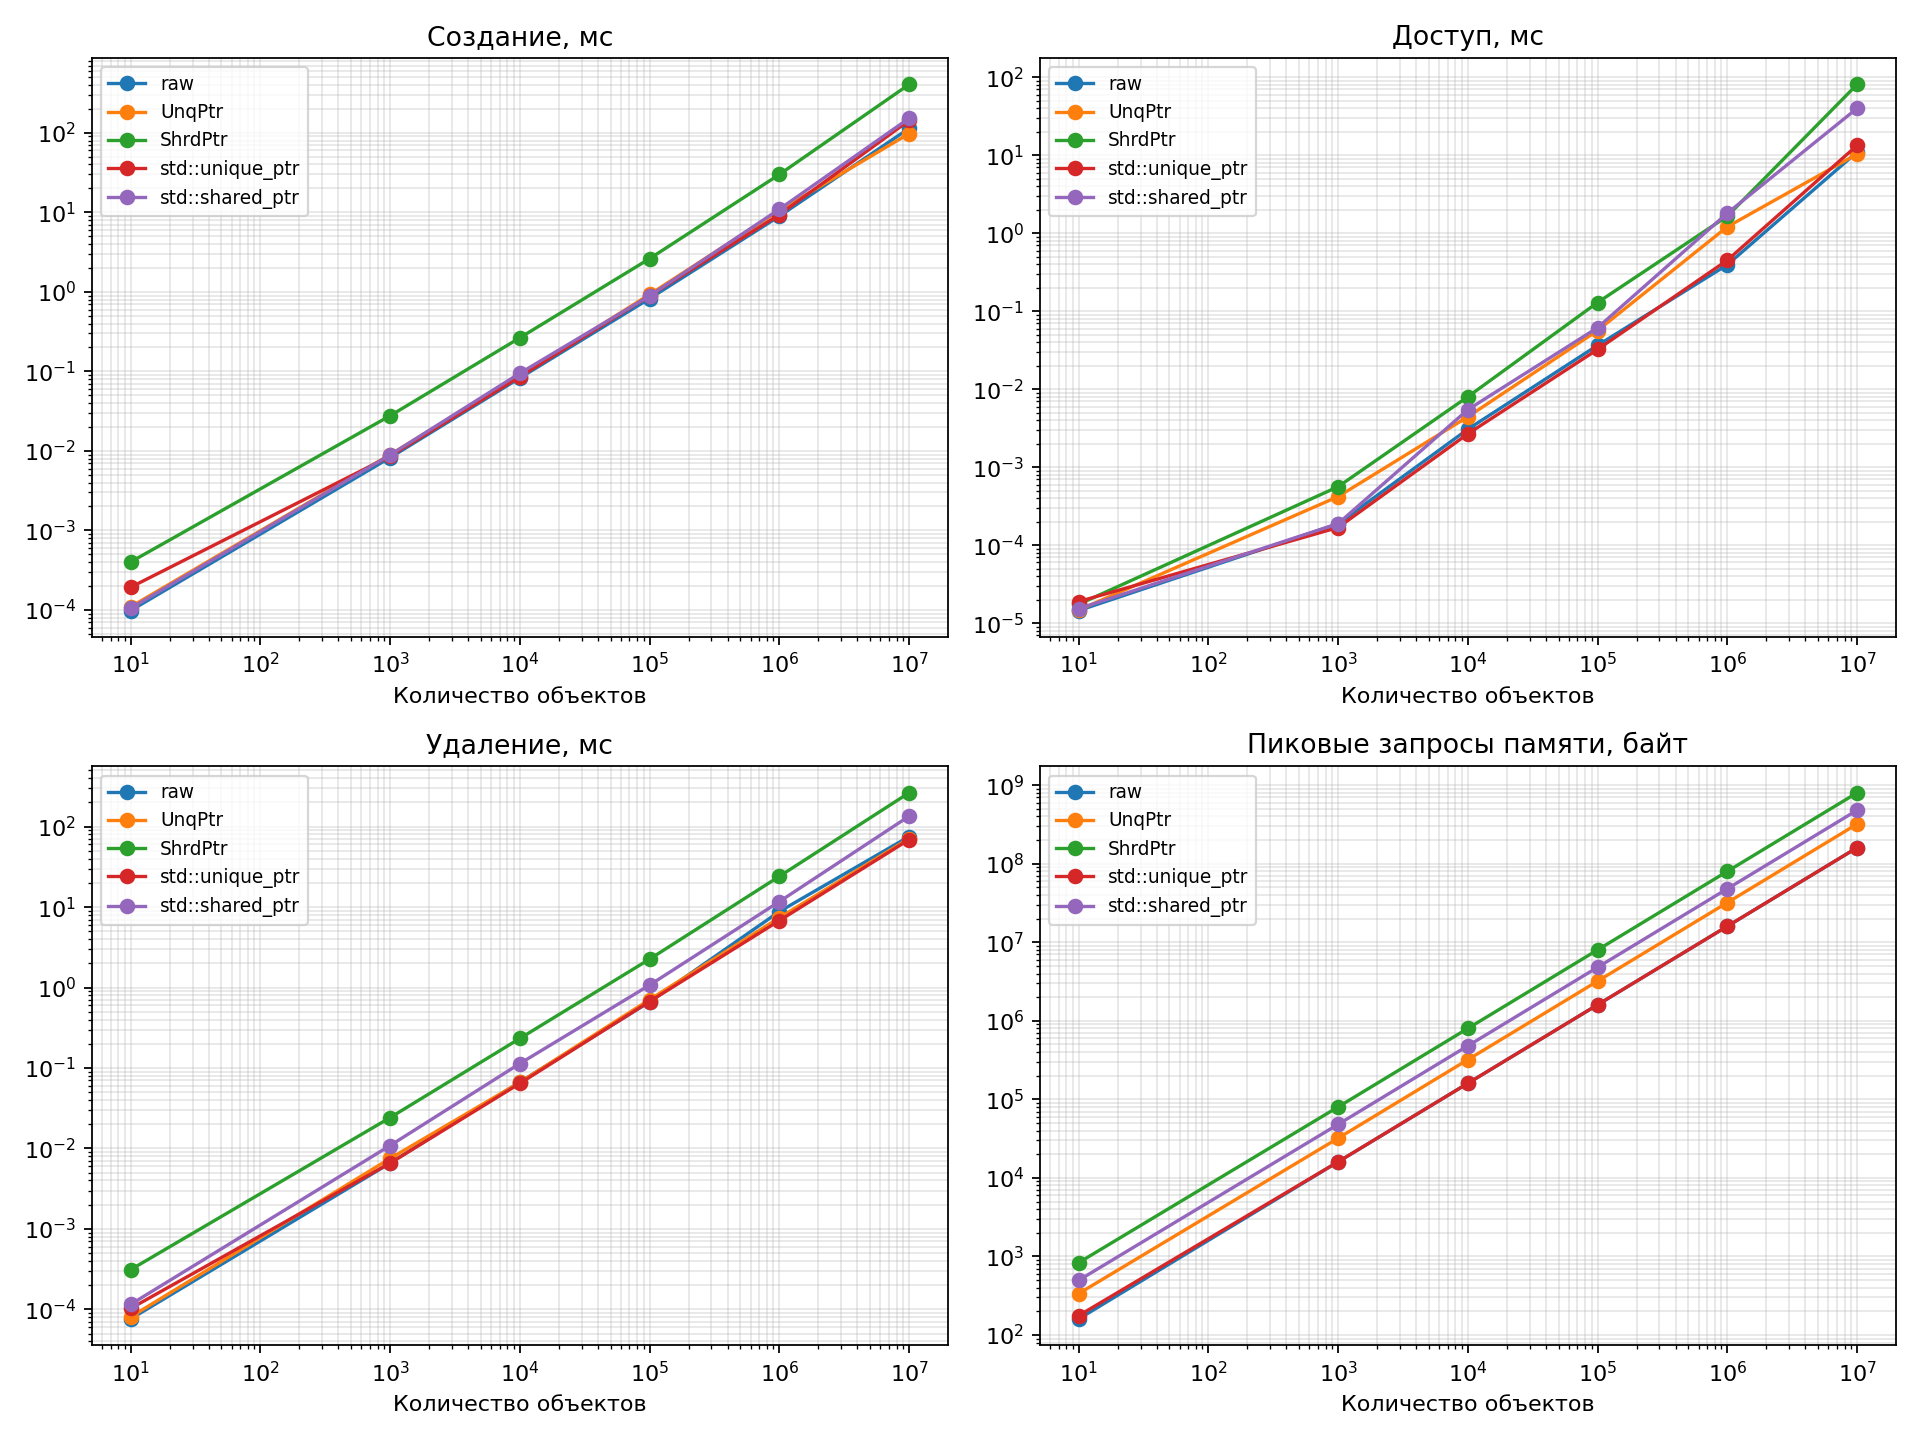

The file beside this chart, header and first rows:
N, method, create_ms, access_ms, destroy_ms, peak_requested_bytes
10, raw, 9.81811e-05, 1.45064e-05, 7.61228e-05, 160
10, UnqPtr, 0.0001093, 1.47207e-05, 8.05892e-05, 336
10, ShrdPtr, 0.0004008, 1.74358e-05, 0.0003115, 832
10, std::unique_ptr, 0.0001927, 1.89062e-05, 0.0001027, 176
10, std::shared_ptr, 0.0001047, 1.53144e-05, 0.0001154, 496
1000, raw, 0.008233, 0.0001878, 0.006584, 16000
1000, UnqPtr, 0.008978, 0.0004201, 0.007509, 32016
1000, ShrdPtr, 0.02768, 0.0005627, 0.02419, 80032
1000, std::unique_ptr, 0.008592, 0.0001686, 0.006582, 16016
1000, std::shared_ptr, 0.008905, 0.0001891, 0.01087, 48016
10000, raw, 0.08266, 0.003071, 0.06686, 160000
10000, UnqPtr, 0.08775, 0.004435, 0.06637, 320016
10000, ShrdPtr, 0.2644, 0.008016, 0.2331, 800032
10000, std::unique_ptr, 0.08571, 0.002681, 0.06446, 160016
10000, std::shared_ptr, 0.09481, 0.005474, 0.1136, 480016
100000, raw, 0.8232, 0.03656, 0.6642, 1600000
100000, UnqPtr, 0.927, 0.05667, 0.7076, 3200016
100000, ShrdPtr, 2.615, 0.1296, 2.256, 8000032
100000, std::unique_ptr, 0.8909, 0.03241, 0.6709, 1600016
100000, std::shared_ptr, 0.89, 0.06161, 1.073, 4800016
1000000, raw, 8.952, 0.395, 8.794, 16000000
1000000, UnqPtr, 10.55, 1.213, 7.382, 32000016
1000000, ShrdPtr, 29.94, 1.66, 24.1, 80000032
1000000, std::unique_ptr, 9.344, 0.4517, 6.799, 16000016
1000000, std::shared_ptr, 10.95, 1.814, 11.69, 48000016
10000000, raw, 113.8, 11.01, 75.33, 160000000
10000000, UnqPtr, 97.94, 10.38, 71.05, 320000016
10000000, ShrdPtr, 406.1, 81.15, 263.4, 800000032
10000000, std::unique_ptr, 143.2, 13.39, 68.98, 160000016
10000000, std::shared_ptr, 152.4, 40.06, 134.9, 480000016
